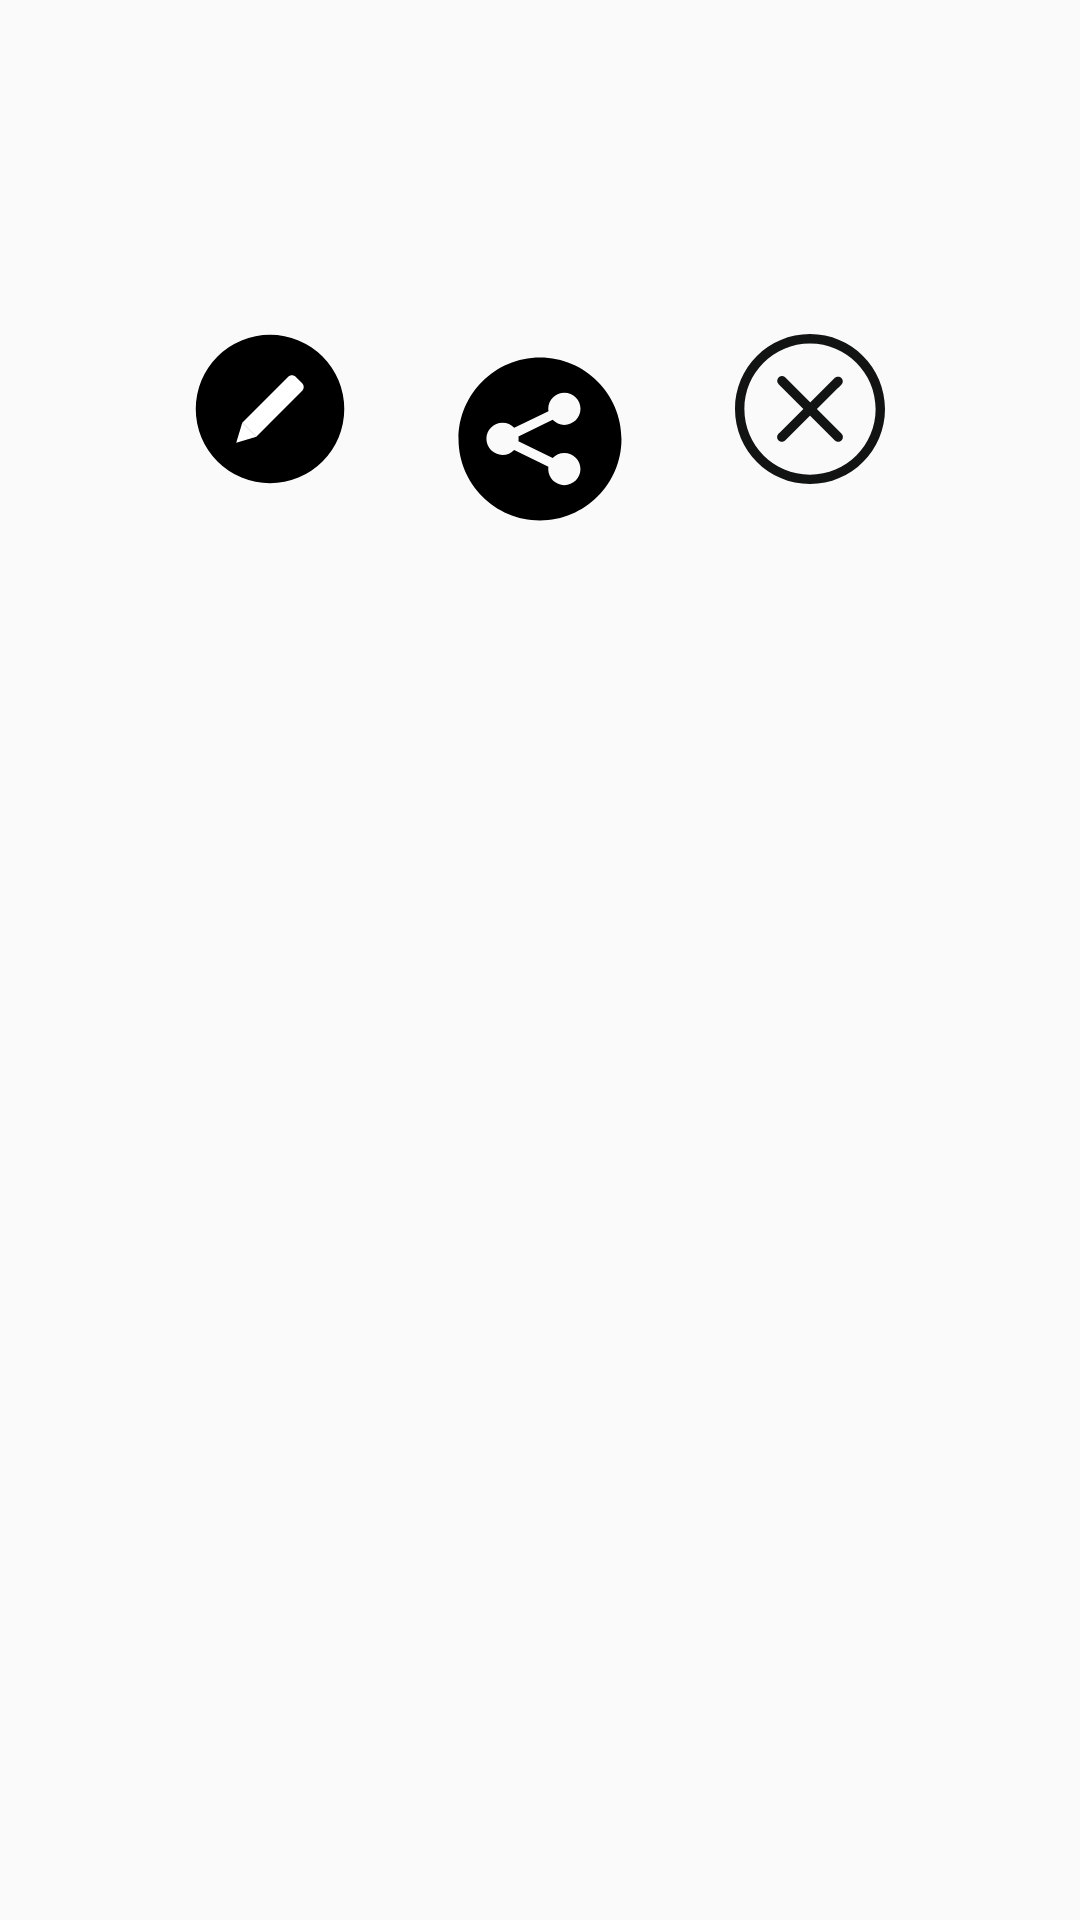

Reconstruct the res/layout file that produces this screen, plus the resources it refers to.
<!-- AndroidManifest.xml: application theme AppTheme -->
<!-- res/layout/bottom_sheet_edit_password.xml -->
<?xml version="1.0" encoding="utf-8"?>
<LinearLayout xmlns:android="http://schemas.android.com/apk/res/android"
    xmlns:app="http://schemas.android.com/apk/res-auto"
    android:layout_width="match_parent"
    android:layout_height="match_parent"
    android:orientation="vertical">

    <LinearLayout
        android:id="@+id/main_layout"
        android:layout_width="wrap_content"
        android:layout_height="wrap_content"
        android:layout_gravity="center_horizontal"
        android:orientation="vertical">

        <TextView
            android:id="@+id/tv_username"
            android:layout_width="wrap_content"
            android:layout_height="wrap_content"
            android:layout_gravity="center_horizontal"
            android:layout_marginTop="20dp" />

        <TextView
            android:id="@+id/tv_password"
            android:layout_width="wrap_content"
            android:layout_height="wrap_content"
            android:layout_gravity="center_horizontal"
            android:textColor="@android:color/black"
            android:textSize="28sp"
            android:textStyle="bold" />

        <LinearLayout
            android:layout_width="wrap_content"
            android:layout_height="wrap_content"
            android:layout_gravity="center_horizontal"
            android:layout_marginTop="20dp"
            android:orientation="horizontal">

            <ImageView
                android:id="@+id/iv_edit"
                android:layout_width="wrap_content"
                android:layout_height="wrap_content"
                android:layout_margin="15dp"
                app:srcCompat="@drawable/ic_img_edit" />

            <ImageView
                android:id="@+id/iv_share"
                android:layout_width="wrap_content"
                android:layout_height="wrap_content"
                android:layout_margin="15dp"
                app:srcCompat="@drawable/ic_img_share" />

            <ImageView
                android:id="@+id/iv_delete"
                android:layout_width="wrap_content"
                android:layout_height="wrap_content"
                android:layout_margin="15dp"
                app:srcCompat="@drawable/ic_img_cancel" />
        </LinearLayout>
    </LinearLayout>
</LinearLayout>
<!-- resources referenced by this layout -->
<resources>
  <!-- drawable ic_img_cancel (drawable) -->
  <vector android:height="50dp" android:viewportHeight="32.0"
      android:viewportWidth="32.0" android:width="50dp" xmlns:android="http://schemas.android.com/apk/res/android">
      <path android:fillColor="#121313" android:pathData="M16,0C7.16,0 0,7.16 0,16c0,8.84 7.16,16 16,16c8.84,0 16,-7.16 16,-16C32,7.16 24.84,0 16,0zM16,30C8.27,30 2,23.73 2,16C2,8.27 8.27,2 16,2s14,6.27 14,14C30,23.73 23.73,30 16,30z"/>
      <path android:fillColor="#121313" android:pathData="M22.73,21.27l-5.27,-5.27l5.24,-5.2c0.4,-0.39 0.4,-1.02 0,-1.41c-0.39,-0.39 -1.03,-0.39 -1.43,0l-5.23,5.19l-5.31,-5.31c-0.39,-0.4 -1.03,-0.4 -1.43,0c-0.39,0.4 -0.39,1.04 0,1.43l5.3,5.3l-5.33,5.29c-0.39,0.39 -0.39,1.02 0,1.41c0.39,0.39 1.03,0.39 1.43,0l5.32,-5.28l5.28,5.28c0.39,0.4 1.03,0.4 1.43,0C23.12,22.31 23.12,21.67 22.73,21.27z"/>
  </vector>
  <!-- drawable ic_img_edit (drawable) -->
  <vector android:height="50dp" android:viewportHeight="512.0"
      android:viewportWidth="512.0" android:width="50dp" xmlns:android="http://schemas.android.com/apk/res/android">
      <path android:fillColor="#FF000000" android:pathData="M256,256m-253.4,0a253.4,253.4 0,1 1,506.9 0a253.4,253.4 0,1 1,-506.9 0"/>
      <path android:fillColor="#FFFFFF" android:pathData="M209.1,350.7l-47.9,-47.9l157,-157c7,-7 18.3,-7 25.2,0l22.6,22.6c7,7 7,18.3 0,25.2L209.1,350.7z"/>
      <path android:fillColor="#FFFFFF" android:pathData="M140.7,371.3l20.6,-68.4l47.9,47.9z"/>
  </vector>
  <!-- drawable ic_img_share (drawable) -->
  <vector android:height="70dp" android:viewportHeight="64.0"
      android:viewportWidth="64.0" android:width="70dp" xmlns:android="http://schemas.android.com/apk/res/android">
      <path android:fillColor="#FF000000" android:pathData="M32,7.17c-13.69,0 -24.83,11.14 -24.83,24.83c0,13.69 11.14,24.83 24.83,24.83s24.83,-11.14 24.83,-24.83C56.83,18.31 45.69,7.17 32,7.17zM25.48,31.96c0,0.25 -0.03,0.49 -0.06,0.73l10.45,5.11c0.89,-0.94 2.15,-1.53 3.55,-1.53c2.71,0 4.91,2.2 4.91,4.91s-2.2,4.91 -4.91,4.91s-4.91,-2.2 -4.91,-4.91c0,-0.25 0.03,-0.49 0.06,-0.73L24.13,35.33c-0.89,0.94 -2.15,1.53 -3.55,1.53c-2.71,0 -4.91,-2.2 -4.91,-4.91s2.2,-4.91 4.91,-4.91c1.41,0 2.67,0.6 3.57,1.54l10.43,-5.06c-0.03,-0.23 -0.06,-0.47 -0.06,-0.72c0,-2.71 2.2,-4.91 4.91,-4.91s4.91,2.2 4.91,4.91s-2.2,4.91 -4.91,4.91c-1.41,0 -2.67,-0.6 -3.57,-1.54L25.43,31.24C25.46,31.48 25.48,31.71 25.48,31.96z"/>
  </vector>
  <style name="AppTheme" parent="Theme.AppCompat.Light.DarkActionBar">
          
          <item name="colorPrimary">@color/colorPrimary</item>
          <item name="colorPrimaryDark">@color/colorPrimaryDark</item>
          <item name="colorAccent">@color/colorAccent</item>
      </style>
  <color name="colorPrimary">#0085b2</color>
  <color name="colorPrimaryDark">#303F9F</color>
  <color name="colorAccent">#FF4081</color>
</resources>
